Run: headless pygame with SDL's dummy video driver; simulated clock (each Clock.tick advances the game by its frame time, no real sleeping); random seed 0; keys injected as events and as key.get_pressed() state; no mouse input.
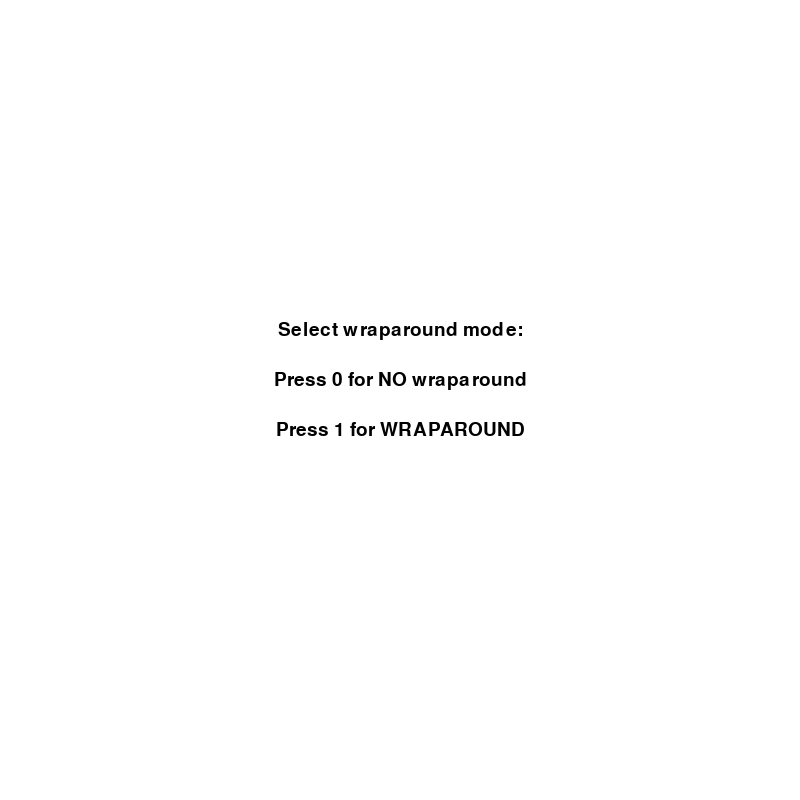
Frame 1 of 4 · flips 1–60 · no input
Frame 2 of 4 · flips 61–180 · tapped SPACE, RETURN · held RIGHT (→), D · screen unchanged from frame 1, image omitted
Frame 3 of 4 · flips 181–300 · held DOWN (↓), S · screen unchanged from frame 2, image omitted
Frame 4 of 4 · flips 301–420 · held LEFT (←), A, UP (↑), W · screen unchanged from frame 3, image omitted

The pygame program that drew these frames:

import pygame
import random

# Set up the window size
cols, rows = 100, 100
cell_size = 8
width, height = cols * cell_size, rows * cell_size

# Colors
WHITE = (255, 255, 255)
BLACK = (0, 0, 0)
RED = (255, 0, 0)
BLUE = (0, 0, 255)

# Initialize pygame
pygame.init()
screen = pygame.display.set_mode((width, height))
pygame.display.set_caption("Wraparound Mode Selection")
font = pygame.font.SysFont("arial", 28)

# --- Visual wraparound selection menu ---
wraparound = None
selecting = True
while selecting:
    screen.fill(WHITE)
    text1 = font.render("Select wraparound mode:", True, BLACK)
    text2 = font.render("Press 0 for NO wraparound", True, BLACK)
    text3 = font.render("Press 1 for WRAPAROUND", True, BLACK)
    screen.blit(text1, (width // 2 - text1.get_width() // 2, height // 2 - 80))
    screen.blit(text2, (width // 2 - text2.get_width() // 2, height // 2 - 30))
    screen.blit(text3, (width // 2 - text3.get_width() // 2, height // 2 + 20))
    pygame.display.update()

    for event in pygame.event.get():
        if event.type == pygame.QUIT:
            pygame.quit()
            exit()
        if event.type == pygame.KEYDOWN:
            if event.key == pygame.K_0:
                wraparound = False
                selecting = False
            elif event.key == pygame.K_1:
                wraparound = True
                selecting = False

# --- Second menu: grid type selection ---
grid_mode = None
selecting = True
while selecting:
    screen.fill(WHITE)
    text1 = font.render("Select starting pattern:", True, BLACK)
    text2 = font.render("Press 1 for NORMAL run (random)", True, BLACK)
    text3 = font.render("Press 2 for GLIDER", True, BLACK)
    text4 = font.render("Press 3 for INTERESTING", True, BLACK)
    screen.blit(text1, (width // 2 - text1.get_width() // 2, height // 2 - 90))
    screen.blit(text2, (width // 2 - text2.get_width() // 2, height // 2 - 40))
    screen.blit(text3, (width // 2 - text3.get_width() // 2, height // 2 + 10))
    screen.blit(text4, (width // 2 - text4.get_width() // 2, height // 2 + 60))
    pygame.display.update()

    for event in pygame.event.get():
        if event.type == pygame.QUIT:
            pygame.quit()
            exit()
        if event.type == pygame.KEYDOWN:
            if event.key == pygame.K_1:
                grid_mode = "normal"
                selecting = False
            elif event.key == pygame.K_2:
                grid_mode = "glider"
                selecting = False
            elif event.key == pygame.K_3:
                grid_mode = "interesting"
                selecting = False

# --- Third menu: cell alive chance (if normal selected) ---
cell_chance = 0.5  # default

if grid_mode == "normal":
    selecting = True
    while selecting:
        screen.fill(WHITE)
        text1 = font.render("Cell alive chance:", True, BLACK)
        text2 = font.render("Press 1 for 50%", True, BLACK)
        text3 = font.render("Press 2 for 25%", True, BLACK)
        text4 = font.render("Press 3 for 75%", True, BLACK)
        screen.blit(text1, (width // 2 - text1.get_width() // 2, height // 2 - 90))
        screen.blit(text2, (width // 2 - text2.get_width() // 2, height // 2 - 40))
        screen.blit(text3, (width // 2 - text3.get_width() // 2, height // 2 + 10))
        screen.blit(text4, (width // 2 - text4.get_width() // 2, height // 2 + 60))
        pygame.display.update()

        for event in pygame.event.get():
            if event.type == pygame.QUIT:
                pygame.quit()
                exit()
            if event.type == pygame.KEYDOWN:
                if event.key == pygame.K_1:
                    cell_chance = 0.5
                    selecting = False
                elif event.key == pygame.K_2:
                    cell_chance = 0.25
                    selecting = False
                elif event.key == pygame.K_3:
                    cell_chance = 0.75
                    selecting = False

# --- Initialize grid ---
def normal_grid():
    return [[1 if random.random() < cell_chance else 0 for _ in range(cols)] for _ in range(rows)]

def glider_grid():
    grid = [[1 for _ in range(cols)] for _ in range(rows)]

    grid[2][6] = 0
    grid[3][7] = 0
    grid[4][7] = 0
    grid[5][6] = 0

    return grid

def glider_grid_no_wraparound():
    grid = [[0 for _ in range(cols)] for _ in range(rows)]

    for y in range(0, rows, 2):
        for x in range(0, cols, 2):
            grid[y][x] = 1
            grid[y + 1][x + 1] = 1

    gx, gy = 10, 10
    grid[gy][gx + 1] = 1
    grid[gy + 1][gx] = 1
    grid[gy + 1][gx + 1] = 0
    grid[gy + 2][gx] = 1
    grid[gy + 2][gx + 1] = 1
    grid[gy + 1][gx + 2] = 1
    grid[gy + 2][gx + 2] = 0
    grid[gy + 3][gx + 1] = 1

    return grid


def interesting_grid():
    grid = [[random.randint(0, 1) for _ in range(cols)] for _ in range(rows)]
    return grid

def interesting_grid_wraparound():
    grid = [[0 for _ in range(cols)] for _ in range(rows)]

    pattern = [
        [1, 1, 0, 0],
        [1, 0, 0, 1],
        [0, 0, 0, 0],
        [0, 1, 0, 1]
    ]

    for y in range(0, rows, 4):
        for x in range(0, cols, 4):
            for dy in range(4):
                for dx in range(4):
                    grid[(y + dy) % rows][(x + dx) % cols] = pattern[dy][dx]

    return grid

def interesting_grid_no_wraparound():
    grid = [[0 for _ in range(cols)] for _ in range(rows)]

    for y in range(0, rows, 2):
        for x in range(0, cols, 2):
            grid[y][x] = 1
            grid[y+1][x+1] = 1

    cx = cols // 2
    cy = rows // 2

    offsets = [-4, 0, 4]

    for dy in offsets:
        y = cy + dy
        x = cx

        if y % 2 != 0:
            y -= 1
        if x % 2 != 0:
            x -= 1

        grid[y][x] = 1
        grid[y][x+1] = 1
        grid[y+1][x] = 1
        grid[y+1][x+1] = 0

    return grid

# Choose grid based on user selection
if grid_mode == "normal":
    grid = normal_grid()
elif grid_mode == "glider" and wraparound == True:
    grid = glider_grid()
elif grid_mode == "glider" and wraparound == False:
    grid = glider_grid_no_wraparound()
elif grid_mode == "interesting" and wraparound == True:
    grid = interesting_grid_wraparound()
elif grid_mode == "interesting" and wraparound == False:
    grid = interesting_grid_no_wraparound()

# --- Drawing ---
def draw_grid():
    screen.fill(WHITE)
    for y in range(rows):
        for x in range(cols):
            color = BLACK if grid[y][x] == 1 else WHITE
            pygame.draw.rect(screen, color, (x * cell_size, y * cell_size, cell_size, cell_size))
    for y in range(0, rows, 2):
        for x in range(0, cols, 2):
            pygame.draw.rect(screen, BLUE, (x * cell_size, y * cell_size, cell_size * 2, cell_size * 2), 1)
    for y in range(0, rows, 2):
        for x in range(0, cols, 2):
            new_x = x - 1
            new_y = y + 1
            for i in range(0, width, 6):
                pygame.draw.line(screen, RED, (i, new_y * cell_size), (i + 3, new_y * cell_size), 2)
                pygame.draw.line(screen, RED, (i, new_y * cell_size + cell_size * 2), (i + 3, new_y * cell_size + cell_size * 2), 2)
            for i in range(0, height, 6):
                pygame.draw.line(screen, RED, (new_x * cell_size, i), (new_x * cell_size, i + 3), 2)
                pygame.draw.line(screen, RED, (new_x * cell_size + cell_size * 2, i), (new_x * cell_size + cell_size * 2, i + 3), 2)
    pygame.display.update()

# --- Rules ---
def apply_rules(generation):
    offset = 0 if generation % 2 == 1 else 1
    for y in range(offset, rows, 2):
        for x in range(offset, cols, 2):

            def get(y_, x_):
                if wraparound:
                    return grid[y_ % rows][x_ % cols]
                if 0 <= y_ < rows and 0 <= x_ < cols:
                    return grid[y_][x_]
                return 0

            block = [
                get(y, x),
                get(y, x + 1),
                get(y + 1, x),
                get(y + 1, x + 1)
            ]
            live_cells = sum(block)

            if live_cells == 2:
                continue

            for dy in range(2):
                for dx in range(2):
                    yy = (y + dy) % rows if wraparound else y + dy
                    xx = (x + dx) % cols if wraparound else x + dx
                    if 0 <= yy < rows and 0 <= xx < cols:
                        grid[yy][xx] = 1 - grid[yy][xx]

            if live_cells == 3:
                y0 = y % rows if wraparound else y
                y1 = (y + 1) % rows if wraparound else y + 1
                x0 = x % cols if wraparound else x
                x1 = (x + 1) % cols if wraparound else x + 1
                if all(0 <= v < rows for v in [y0, y1]) and all(0 <= v < cols for v in [x0, x1]):
                    grid[y0][x0], grid[y1][x0], grid[y0][x1], grid[y1][x1] = \
                        grid[y1][x1], grid[y0][x1], grid[y1][x0], grid[y0][x0]

# --- Main Loop ---
generation = 1
running = True
paused = False

draw_grid()
while running:
    for event in pygame.event.get():
        if event.type == pygame.QUIT:
            running = False
        if event.type == pygame.KEYDOWN:
            if event.key == pygame.K_SPACE:
                paused = not paused

    if not paused and generation < 250:
        apply_rules(generation)
        generation += 1

    draw_grid()
    pygame.display.set_caption(f"Automaton Matrix {generation} - Wraparound: {wraparound}")

pygame.quit()
